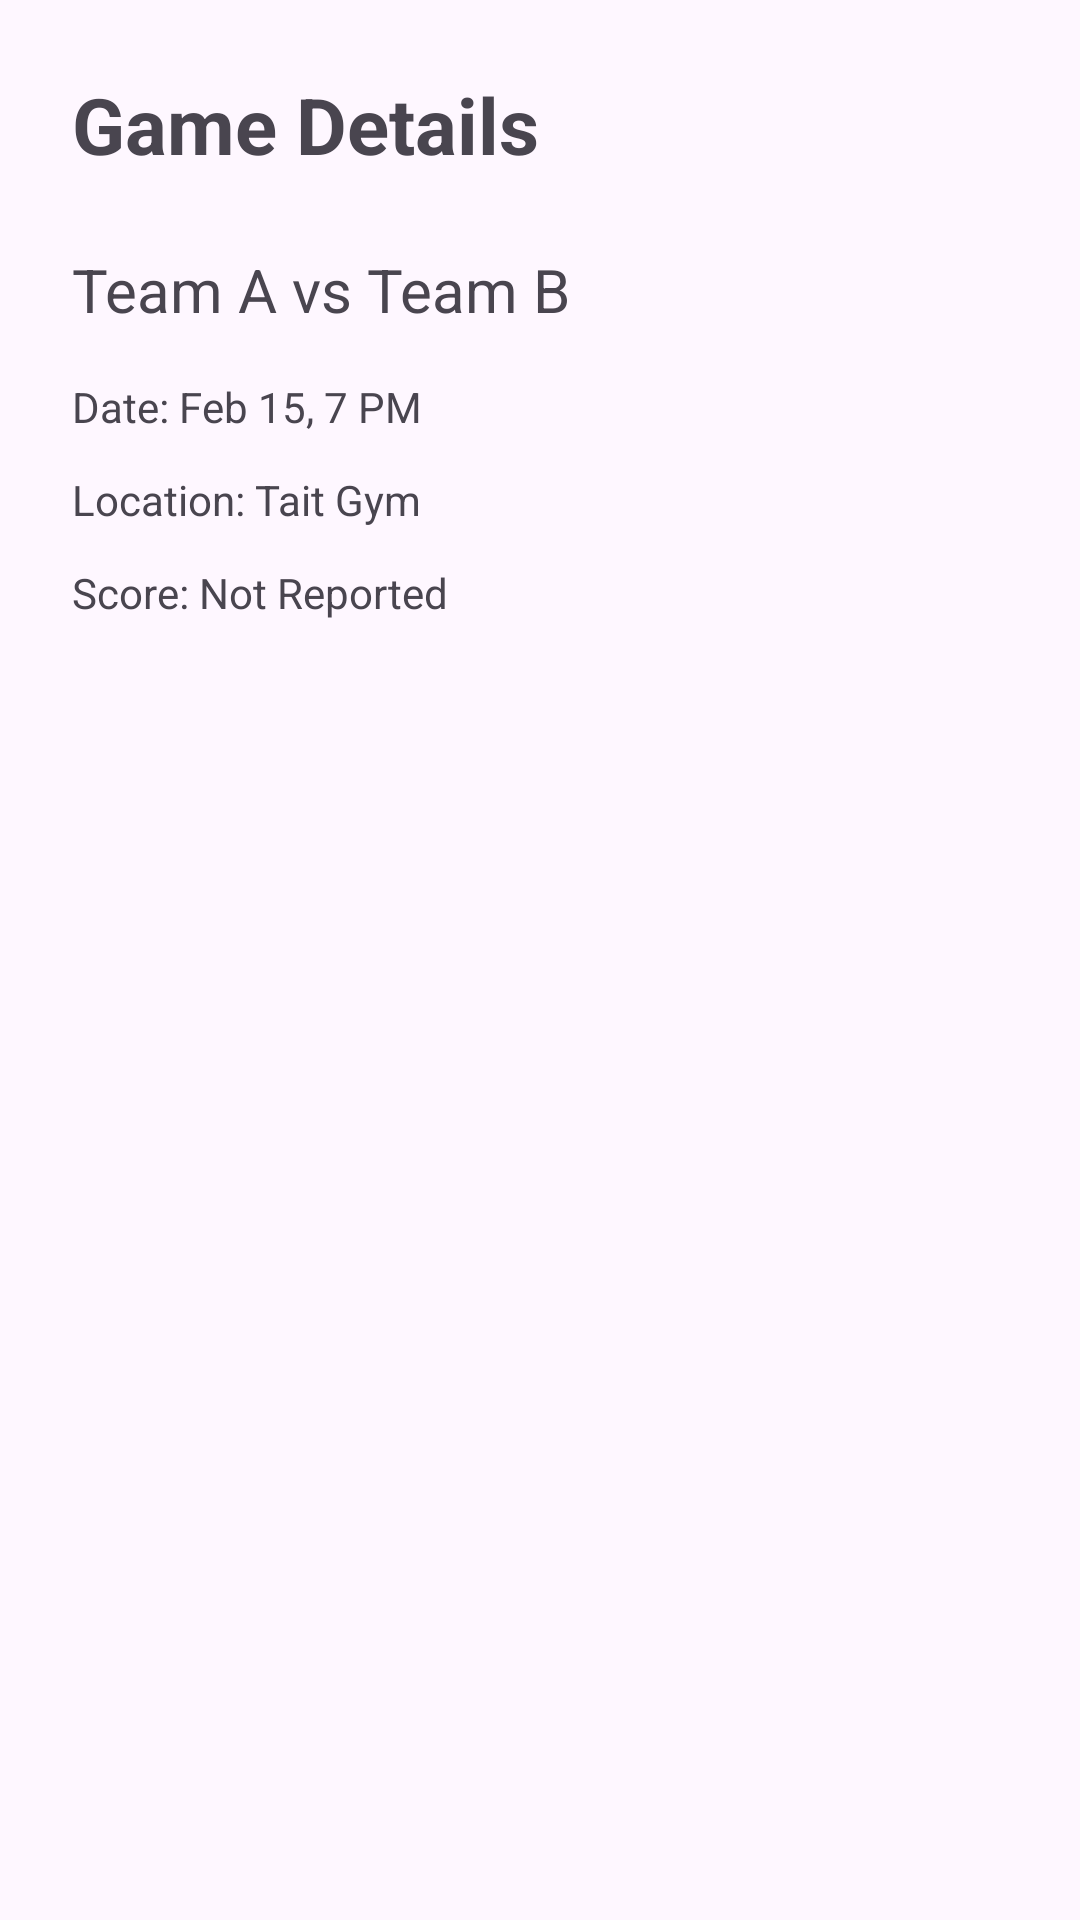

Layout XML and referenced resources for this Android screen:
<!-- AndroidManifest.xml: application theme Theme.Material3.Light -->
<!-- res/layout/activity_game_details.xml -->
<?xml version="1.0" encoding="utf-8"?>
<ScrollView xmlns:android="http://schemas.android.com/apk/res/android"
    android:layout_width="match_parent"
    android:layout_height="match_parent">

    <LinearLayout
        android:layout_width="match_parent"
        android:layout_height="wrap_content"
        android:orientation="vertical"
        android:padding="24dp">

        <TextView
            android:id="@+id/titleText"
            android:layout_width="wrap_content"
            android:layout_height="wrap_content"
            android:text="Game Details"
            android:textSize="26sp"
            android:textStyle="bold" />

        <TextView
            android:id="@+id/teamText"
            android:layout_width="wrap_content"
            android:layout_height="wrap_content"
            android:text="Team A vs Team B"
            android:textSize="20sp"
            android:layout_marginTop="24dp" />

        <TextView
            android:id="@+id/dateText"
            android:layout_width="wrap_content"
            android:layout_height="wrap_content"
            android:text="Date: Feb 15, 7 PM"
            android:layout_marginTop="16dp" />

        <TextView
            android:id="@+id/locationText"
            android:layout_width="wrap_content"
            android:layout_height="wrap_content"
            android:text="Location: Tait Gym"
            android:layout_marginTop="12dp" />

        <TextView
            android:id="@+id/scoreText"
            android:layout_width="wrap_content"
            android:layout_height="wrap_content"
            android:text="Score: Not Reported"
            android:layout_marginTop="12dp" />

    </LinearLayout>

</ScrollView>
<!-- resources referenced by this layout -->
<resources>

</resources>
